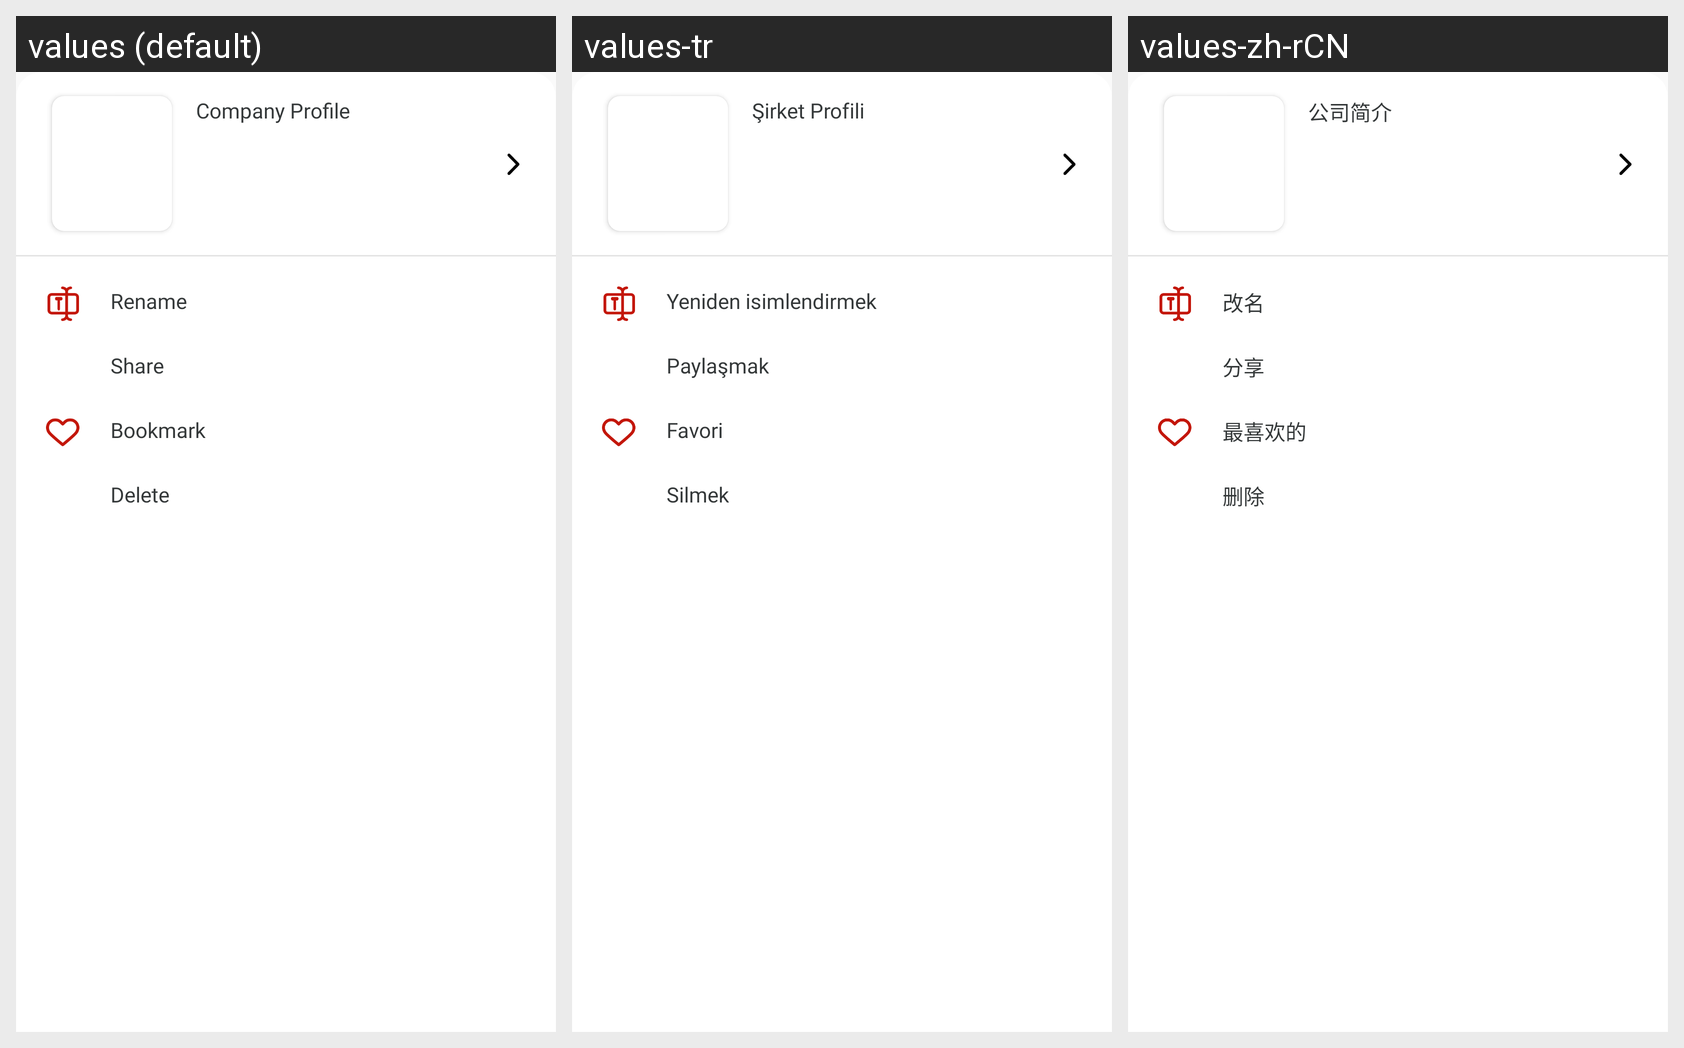

For this localized Android screen grid, give each drawn string resource with its value in every locale shown.
Android screen res/layout/bottom_sheet_dailog.xml rendered under 3 locales, left to right: values (default), values-tr, values-zh-rCN. Device: Nexus 5 (rendered at 1080×1920; each locale shown at half size, 540×960, under a caption strip naming it); theme Theme.Bottomnavpdf.
Other locales in the repository, not shown: values-ar, values-de, values-es, values-fr, values-hi, values-ja.
Strings drawn on this screen, with the default value and each locale's value (text and hints the layout hard-codes, and strings that could not be matched under every locale, appear in the picture but are not listed):

company_profile
  values: Company Profile
  values-tr: Şirket Profili
  values-zh-rCN: 公司简介

rename
  values: Rename
  values-tr: Yeniden isimlendirmek
  values-zh-rCN: 改名

share
  values: Share
  values-tr: Paylaşmak
  values-zh-rCN: 分享

favorite
  values: Bookmark
  values-tr: Favori
  values-zh-rCN: 最喜欢的

delete
  values: Delete
  values-tr: Silmek
  values-zh-rCN: 删除
